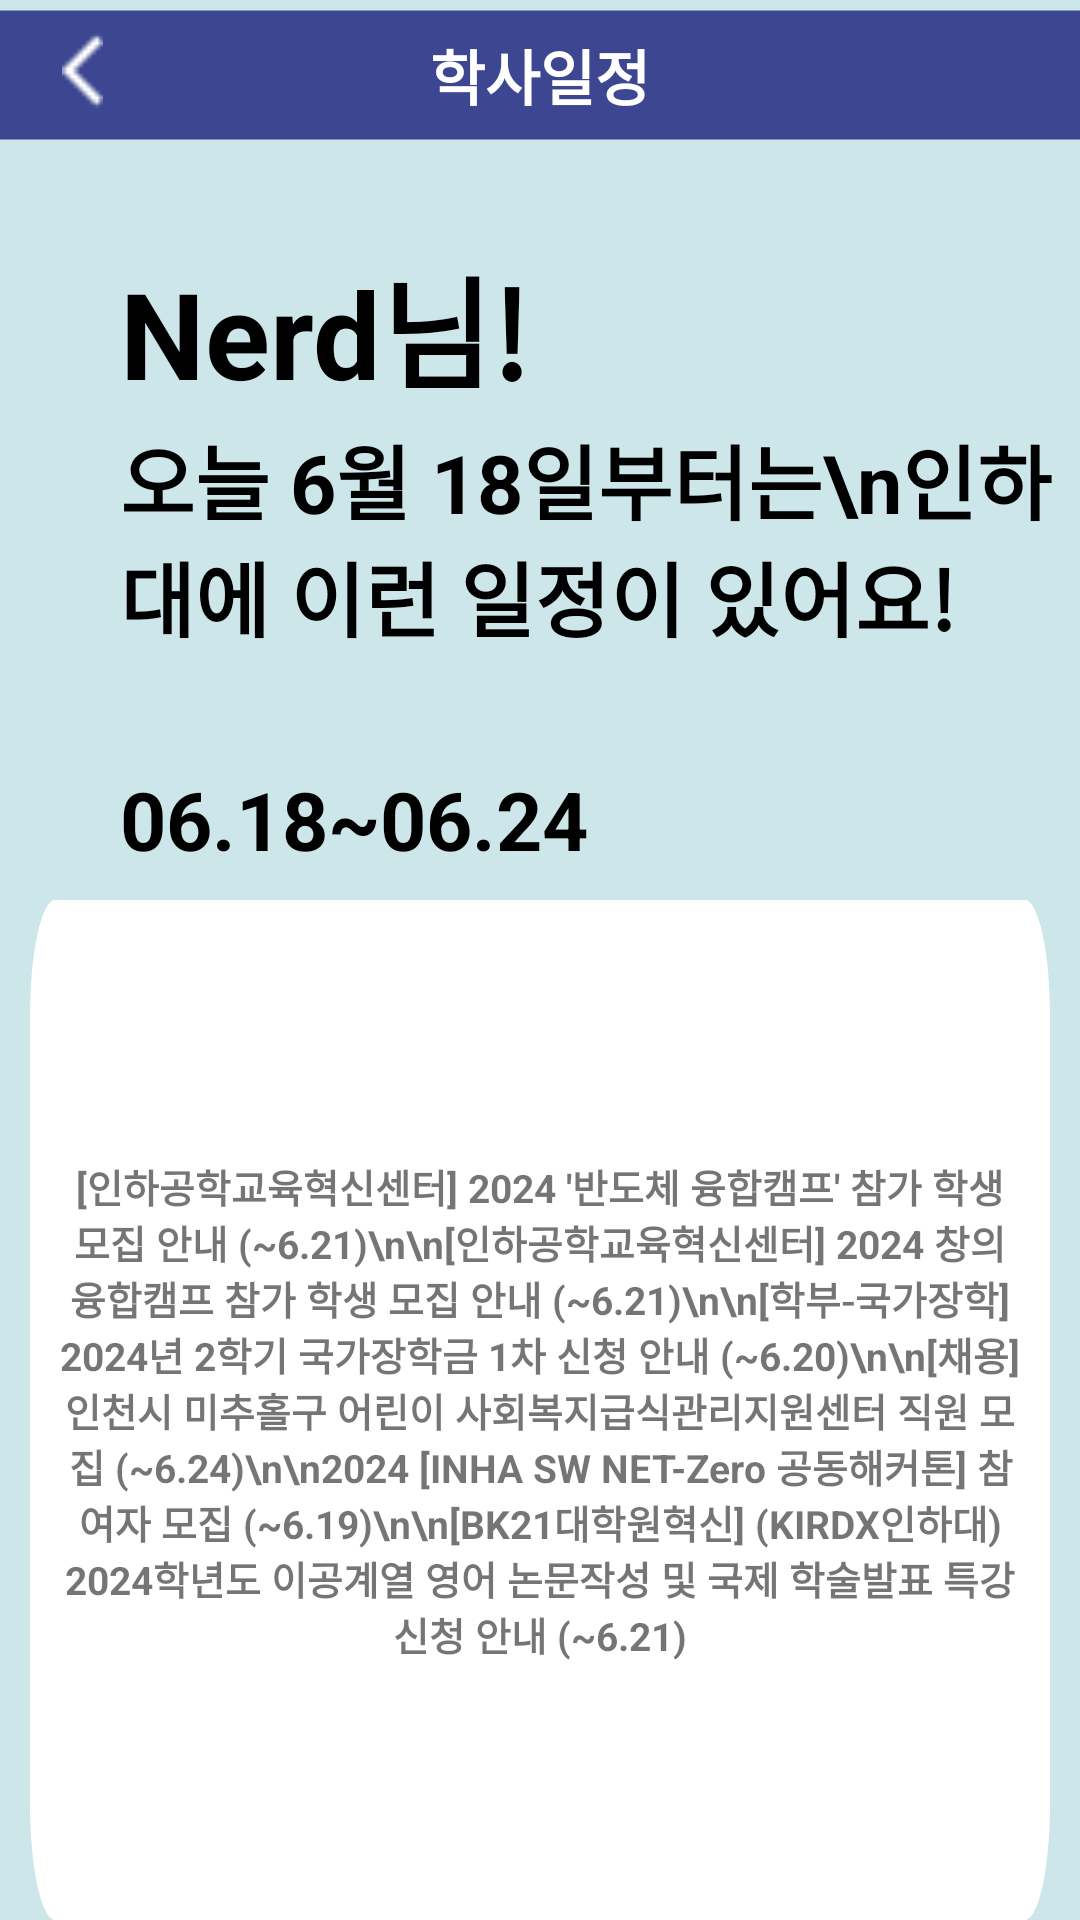

Produce the Android XML layout that renders to this screen, including the resource entries it uses.
<!-- AndroidManifest.xml: application theme Theme.Inhaproject -->
<!-- res/layout/activity_school_schedule.xml -->
<?xml version="1.0" encoding="utf-8"?>
<RelativeLayout xmlns:android="http://schemas.android.com/apk/res/android"
    xmlns:app="http://schemas.android.com/apk/res-auto"
    xmlns:tools="http://schemas.android.com/tools"
    android:id="@+id/main"
    android:layout_width="match_parent"
    android:layout_height="match_parent"
    tools:context=".others.SchoolScheduleActivity"
    android:background="#CDe6EA">

    <ImageView
        android:layout_width="match_parent"
        android:layout_height="50dp"
        android:layout_alignParentTop="true"
        android:contentDescription="top"
        android:src="@drawable/rectangle_style" />

    <TextView
        android:layout_width="match_parent"
        android:layout_height="50dp"
        android:layout_alignParentTop="true"
        android:layout_alignParentLeft="true"
        android:text="학사일정"
        android:textColor="#ffffff"
        android:textSize="20sp"
        android:textStyle="bold"
        android:gravity="center"/>

    <ImageView
        android:id="@+id/back_arrow"
        android:layout_width="25dp"
        android:layout_height="25dp"
        android:layout_marginTop="11dp"
        android:layout_marginStart="15dp"
        android:layout_alignParentTop="true"
        android:layout_alignParentLeft="true"
        android:contentDescription="back_arrow"
        android:src="@drawable/arrow_white_left" />

    <TextView
        android:id="@+id/schedule_name"
        android:layout_width="wrap_content"
        android:layout_height="wrap_content"
        android:text="Nerd님!"
        android:textSize="40sp"
        android:textStyle="bold"
        android:textColor="#000000"
        android:layout_marginTop="80dp"
        android:layout_marginStart="40dp" />

    <TextView
        android:id="@+id/schedule_info"
        android:layout_width="wrap_content"
        android:layout_height="wrap_content"
        android:text="오늘 6월 18일부터는\n인하대에 이런 일정이 있어요!"
        android:textSize="27sp"
        android:textStyle="bold"
        android:textColor="#000000"
        android:layout_marginTop="140dp"
        android:layout_marginStart="40dp" />

    <TextView
        android:id="@+id/schedule_date1"
        android:layout_width="wrap_content"
        android:layout_height="wrap_content"
        android:text="06.18~06.24"
        android:textSize="27sp"
        android:textStyle="bold"
        android:textColor="#000000"
        android:layout_marginTop="255dp"
        android:layout_marginStart="40dp" />


    <RelativeLayout
        android:layout_width="340dp"
        android:layout_height="340dp"
        android:layout_centerHorizontal="true"
        android:layout_marginTop="300dp"
        android:padding="10dp"
        android:background="@drawable/announce_board">

        <TextView
            android:layout_width="match_parent"
            android:layout_height="340dp"
            android:gravity="center"
            android:layout_centerVertical="true"
            android:text="[인하공학교육혁신센터] 2024 '반도체 융합캠프' 참가 학생 모집 안내 (~6.21)\n\n[인하공학교육혁신센터] 2024 창의융합캠프 참가 학생 모집 안내 (~6.21)\n\n[학부-국가장학] 2024년 2학기 국가장학금 1차 신청 안내 (~6.20)\n\n[채용] 인천시 미추홀구 어린이 사회복지급식관리지원센터 직원 모집 (~6.24)\n\n2024 [INHA SW NET-Zero 공동해커톤] 참여자 모집 (~6.19)\n\n[BK21대학원혁신] (KIRDX인하대) 2024학년도 이공계열 영어 논문작성 및 국제 학술발표 특강 신청 안내 (~6.21)"
            android:textSize="13sp"
            android:textStyle="bold"/>

    </RelativeLayout>

</RelativeLayout>
<!-- resources referenced by this layout -->
<resources>
  <!-- drawable announce_board (drawable) -->
  <?xml version="1.0" encoding="utf-8"?>
  <vector
      xmlns:android="http://schemas.android.com/apk/res/android"
      xmlns:aapt="http://schemas.android.com/aapt"
      android:width="320dp"
      android:height="70dp"
      android:viewportWidth="320"
      android:viewportHeight="70"
      >
      <group>
          <clip-path
              android:pathData="M8 0H312C316.418 0 320 3.58172 320 8V62C320 66.4183 316.418 70 312 70H8C3.58172 70 0 66.4183 0 62V8C0 3.58172 3.58172 0 8 0Z"
              />
          <path
              android:pathData="M0 0V70H320V0"
              android:fillColor="#FFFFFF"
              />
      </group>
  </vector>
  <!-- drawable arrow_white_left: png bitmap (drawable, 178 bytes) -->
  <!-- drawable rectangle_style (drawable) -->
  <?xml version="1.0" encoding="utf-8"?>
  <shape xmlns:android="http://schemas.android.com/apk/res/android" android:shape="rectangle">
      <corners android:radius="10dp" />
      <solid android:color="#3D4690" />
      <size
          android:width="360px"
          android:height="43px"/>
      <stroke
          android:width="3dp"
          android:color="#3D4690"/>
      <corners
          android:radius="0dp"/>
  
  
  </shape>
  <style name="Theme.Inhaproject" parent="Theme.MaterialComponents.DayNight.DarkActionBar">
          
          <item name="windowActionBar">false</item>
          <item name="windowNoTitle">true</item>
  
          
          <item name="android:windowIsTranslucent">true</item>
  
      </style>
</resources>
